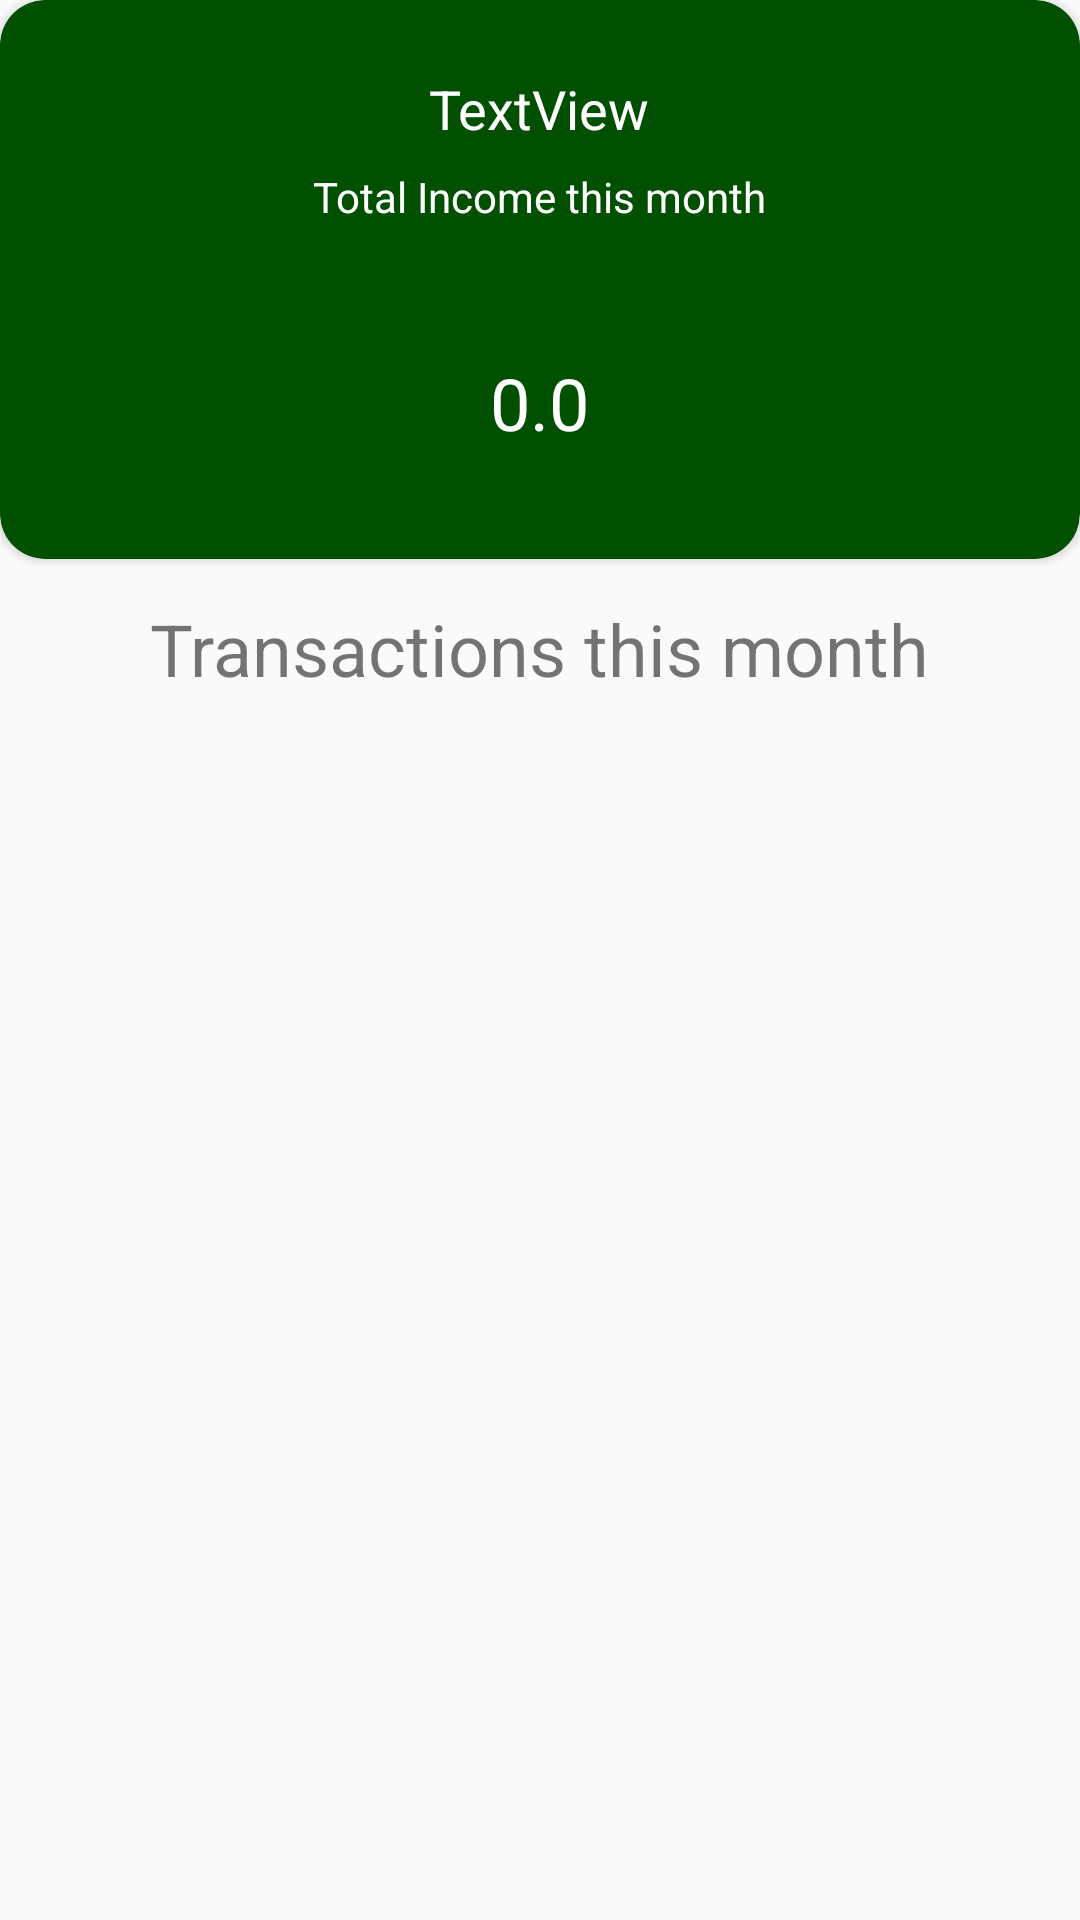

The Android layout XML behind this screen, and the referenced resources:
<!-- AndroidManifest.xml: application theme AppTheme -->
<!-- res/layout/fragment_income.xml -->
<?xml version="1.0" encoding="utf-8"?>
<FrameLayout xmlns:android="http://schemas.android.com/apk/res/android"
    xmlns:app="http://schemas.android.com/apk/res-auto"
    xmlns:tools="http://schemas.android.com/tools"
    android:id="@+id/income_fragment"
    android:layout_width="match_parent"
    android:layout_height="match_parent"
    android:layout_marginLeft="24dp"
    android:layout_marginTop="48dp"
    android:layout_marginRight="24dp"
    tools:context=".IncomeFragment">

    <androidx.cardview.widget.CardView
        android:layout_width="match_parent"
        android:layout_height="wrap_content"
        app:cardBackgroundColor="#014F00"
        app:cardCornerRadius="15dp"
        app:contentPaddingBottom="36dp">

        <TextView
            android:id="@+id/income_month_name"
            android:layout_width="wrap_content"
            android:layout_height="wrap_content"
            android:layout_gravity="center_horizontal"
            android:layout_marginTop="24dp"
            android:text="TextView"
            android:textColor="#FFFFFF"
            android:textSize="18sp" />

        <TextView
            android:id="@+id/total_income_statement"
            android:layout_width="wrap_content"
            android:layout_height="wrap_content"
            android:layout_gravity="center_horizontal"
            android:layout_marginTop="56dp"
            android:text="Total Income this month"
            android:textColor="#FFFFFF" />

        <TextView
            android:id="@+id/income_amount"
            android:layout_width="wrap_content"
            android:layout_height="wrap_content"
            android:layout_gravity="center_horizontal"
            android:layout_marginTop="118dp"
            android:text="0.0"
            android:textColor="#FFFFFF"
            android:textSize="24sp" />
    </androidx.cardview.widget.CardView>

    <androidx.recyclerview.widget.RecyclerView
        android:id="@+id/income_recyler_view"
        android:layout_width="match_parent"
        android:layout_height="match_parent"
        android:layout_marginTop="250dp" />

    <TextView
        android:id="@+id/income_statement"
        android:layout_width="wrap_content"
        android:layout_height="wrap_content"
        android:layout_gravity="center_horizontal"
        android:layout_marginTop="200dp"
        android:layout_weight="1"
        android:text="Transactions this month"
        android:textSize="24sp" />


</FrameLayout>
<!-- resources referenced by this layout -->
<resources>
  <style name="AppTheme" parent="Theme.AppCompat.Light.DarkActionBar">
          
          <item name="colorPrimary">@color/colorPrimary</item>
          <item name="colorPrimaryDark">@color/colorPrimaryDark</item>
          <item name="colorAccent">@color/colorAccent</item>
      </style>
  <color name="colorPrimary">#6200EE</color>
  <color name="colorPrimaryDark">#3700B3</color>
  <color name="colorAccent">#03DAC5</color>
</resources>
